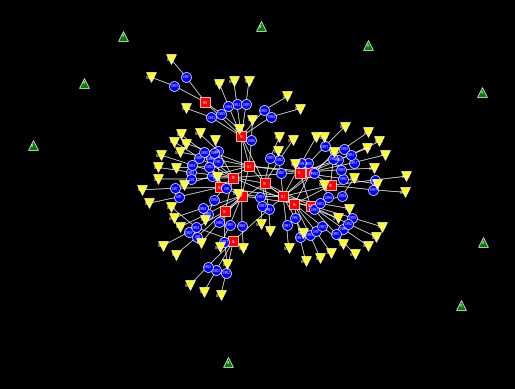

The script that saved this image:
from scipy.stats import binom
import random
import networkx as nx
import matplotlib.pyplot as plt

# For all possible actions, compute likelihood of resulting model.
# Choose action that maximizes likelihood.


class Asset:
    def __init__(self, name: str):
        self.name = name
        self.n_associated_assets = dict()
        self.associated_assets = dict()

    def accepts(self, asset_type: str):
        return len(self.associated_assets[asset_type]) < self.n_associated_assets[asset_type]

    def print(self):
        print(self.name)


class Network(Asset):
    def __init__(self, name: str):
        super().__init__(name)
        self.n_associated_assets['network'] = 1 + binom(n=500, p=0.005).rvs()
        self.n_associated_assets['vm_instance'] = 1 + binom(n=1000, p=0.005).rvs()
        self.associated_assets['network'] = set()
        self.associated_assets['vm_instance'] = set()

    def print(self):
        print(f"Network: {self.name}. Associated networks: {[an.name for an in self.associated_assets['network']]}. Associated VM instances: {[ah.name for ah in self.associated_assets['vm_instance']]}")


class VMInstance(Asset):
    def __init__(self, name: str):
        super().__init__(name)
        self.n_associated_assets['network'] = 1
        self.n_associated_assets['admin'] = 1
        self.associated_assets['network'] = set()
        self.associated_assets['admin'] = set()
    
    def print(self):
        print(
            f"VMInstance: {self.name}. Networks: {[nw.name for nw in self.assets['network']]}")


class Principal(Asset):
    def __init__(self, name: str):
        super().__init__(name)
        self.n_associated_assets['admin'] = binom(n=2, p=0.1).rvs()
        self.associated_assets['admin'] = set()

class Role(Asset):
    def __init__(self, name: str):
        super().__init__(name)
        self.associated_assets['vm_instance'] = set()
        self.associated_assets['principal'] = set()


class ComputeOSAdminLogin(Role):
    def __init__(self, name: str):
        super().__init__(name)
        self.n_associated_assets['vm_instance'] = 1
        self.n_associated_assets['principal'] = 1 + binom(n=5, p=0.1).rvs()


class ComputeOSLogin(Role):
    def __init__(self, name: str):
        super().__init__(name)
        self.n_associated_assets['vm_instance'] = binom(n=30, p=0.5).rvs()
        self.n_associated_assets['principal'] = 1 + binom(n=5, p=0.1).rvs()


class Model():
    def __init__(self):
        self.n_assets = dict()
        self.assets = dict()
        self.n_assets['network'] = 1 + binom(n=30, p=0.5).rvs()
        self.n_assets['principal'] = 1 + binom(n=10*self.n_assets['network'], p=0.05).rvs()
        self.assets['network'] = set()
        self.assets['vm_instance'] = set()
        self.assets['principal'] = set()
        self.assets['admins'] = set()

    def add_network(self):
        if len(self.assets['network']) <= self.n_assets['network']:
            nw = Network(f"N{len(self.assets['network'])}")
            self.assets['network'].add(nw)
        else:
            print('Cannot add more networks')
        return self.n_assets['network'] - len(self.assets['network'])

    def add_principal(self):
        if len(self.assets['principal']) <= self.n_assets['principal']:
            principal = Principal(f"P{len(self.assets['principal'])}")
            self.assets['principal'].add(principal)
        else:
            print('Cannot add more principals')
        return self.n_assets['principal'] - len(self.assets['principal'])

    def associate_networks_to_networks(self):
        available_networks = [nw for nw in self.assets['network'] if nw.accepts('network')]
        if len(available_networks) < 2:
            print('Not enough networks to associate to each other')
            return len(available_networks)
        else:
            source_nw = random.choice(available_networks)
            target_nw = random.choice([nw for nw in available_networks if nw != source_nw])
            if source_nw in target_nw.associated_assets['network'] or target_nw in source_nw.associated_assets['network']:
                print(f'Networks already associated. {len(available_networks)} networks left.')
                return len(available_networks) - 1
            else:
                source_nw.associated_assets['network'].add(target_nw)
                target_nw.associated_assets['network'].add(source_nw)
                print(
                    f'Associated {source_nw.name} to {target_nw.name}. {len(available_networks)} networks left.')
                return len(available_networks)

    def associate_vm_instances_to_networks(self):
        available_networks = [nw for nw in self.assets['network'] if nw.accepts('vm_instance')]
        if len(available_networks) == 0:
            print('Not enough networks to associate vm instances to')
        else:
            nw = random.choice(available_networks)
            vm_instance = VMInstance(f"VM{len(self.assets['vm_instance'])}")
            self.assets['vm_instance'].add(vm_instance)
            nw.associated_assets['vm_instance'].add(vm_instance)
            vm_instance.associated_assets['network'].add(nw)
        return len(available_networks)

    def associate_admins_to_vm_instances(self):
        available_vm_instances = [vm for vm in self.assets['vm_instance'] if vm.accepts('admin')]
        if len(available_vm_instances) == 0:
            print('Not enough VM instances to associate admins to')
        else:
            ah = random.choice(available_vm_instances)
            admin = ComputeOSAdminLogin(f'A{ah.name}')
            self.assets['admins'].add(admin)
            ah.associated_assets['admin'].add(admin)
            admin.associated_assets['vm_instance'].add(ah)
        return len(available_vm_instances)

    def associate_principals_to_admins(self):
        available_admins = [a for a in self.assets['admins'] if a.accepts('principal')]
        available_principal = [p for p in self.assets['principal'] if p.accepts('admin')]
        if len(available_admins) == 0:
            print('Not enough admins to associate principals to')
        else:
            a = random.choice(available_admins)
            p = random.choice([p for p in self.assets['principal'] if p not in a.associated_assets['principal']])
            a.associated_assets['principal'].add(p)
            p.assets['admins'].add(a)
        return len(available_admins)

    def print(self):
        for nw in self.assets['network']:
            nw.print()

    def plot(self):
        G = nx.Graph()
        for nw in self.assets['network']:
            G.add_node(nw.name)
            for an in nw.associated_assets['network']:
                G.add_edge(nw.name, an.name)
            for ah in nw.associated_assets['vm_instance']:
                G.add_edge(nw.name, ah.name)
                for a in ah.associated_assets['admin']:
                    G.add_edge(ah.name, a.name)
        for p in self.assets['principal']:
            G.add_node(p.name)
        pos = nx.spring_layout(G, k=0.125, iterations=50)
        plt.figure(facecolor='black')
        nx.draw_networkx_nodes(G, pos, nodelist=[nw.name for nw in self.assets['network']], node_shape='s', node_color='red', edgecolors='white', linewidths=0.5, node_size=50)
        nx.draw_networkx_nodes(G, pos, nodelist=[ah.name for ah in self.assets['vm_instance']], node_shape='o', node_color='blue', edgecolors='white', linewidths=0.5, node_size=50)
        nx.draw_networkx_nodes(G, pos, nodelist=[p.name for p in self.assets['principal']], node_shape='^', node_color='green', edgecolors='white', linewidths=0.5, node_size=50)
        nx.draw_networkx_nodes(G, pos, nodelist=[a.name for a in self.assets['admins']], node_shape='v', node_color='yellow', edgecolors='white', linewidths=0.5, node_size=50)
        nx.draw_networkx_edges(G, pos, edge_color='white', width=0.5)
        nx.draw_networkx_labels(G, pos, font_color='white', font_size=2)
        plt.axis('off')
        plt.savefig('model.png', dpi=1200, bbox_inches='tight', pad_inches = 0, facecolor='black') 


class Sampler():
    def __init__(self):
        self.current_model = Model()

    def sample(self):
        print('Adding networks')
        while self.current_model.add_network() > 0:
            pass
        print('Adding principals')
        while self.current_model.add_principal() > 0:
            pass
        print('Associating networks to networks')
        while self.current_model.associate_networks_to_networks() > 1:
            pass
        print('Associating VM instances to networks')
        while self.current_model.associate_vm_instances_to_networks() > 0:
            pass
        print('Associating admins to VM instances')
        while self.current_model.associate_admins_to_vm_instances() > 0:
            pass
        self.current_model.print()
        self.current_model.plot()

if __name__ == "__main__":
    sampler = Sampler()
    sampler.sample()
